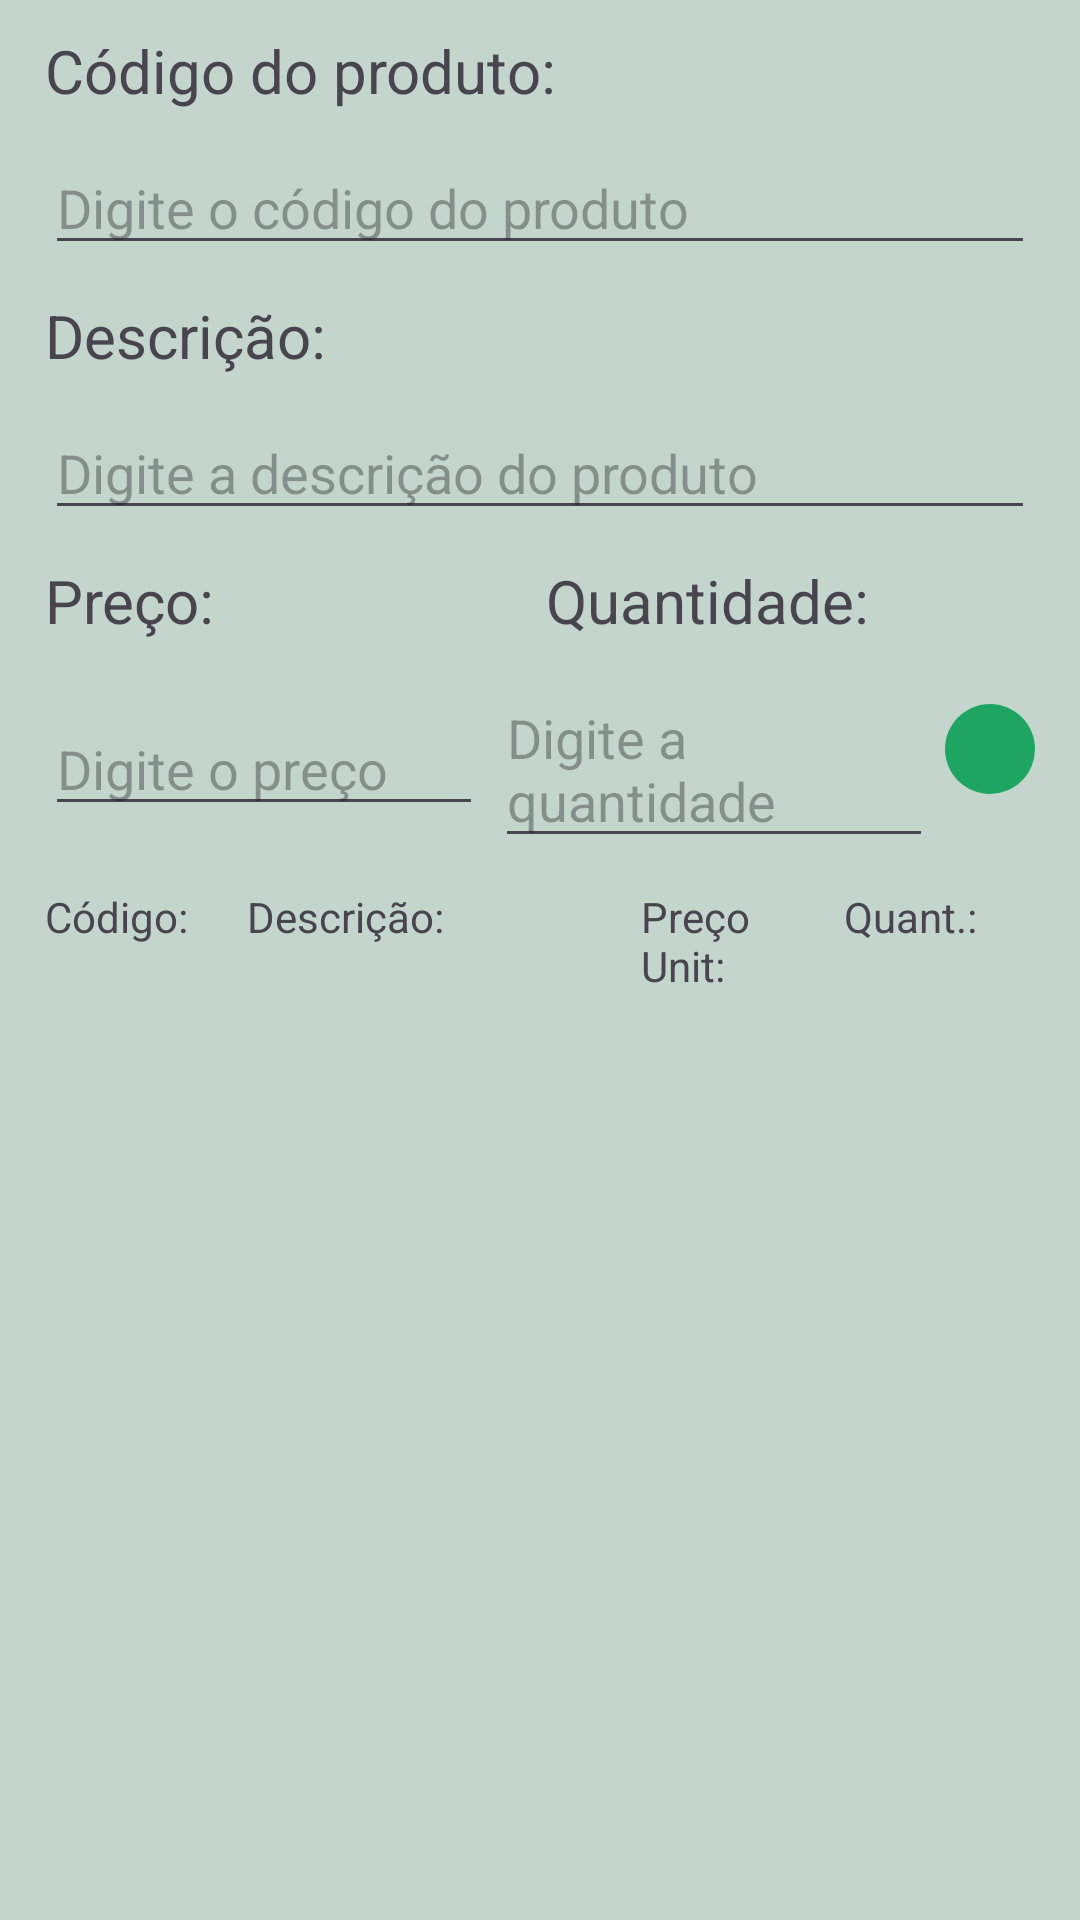

This screen was rendered from an Android layout file. Write that file and the resources it references.
<!-- AndroidManifest.xml: application theme Theme.TrabalhoPontoDeVenda -->
<!-- res/layout/activity_venda.xml -->
<?xml version="1.0" encoding="utf-8"?>
<LinearLayout xmlns:android="http://schemas.android.com/apk/res/android"
    xmlns:app="http://schemas.android.com/apk/res-auto"
    xmlns:tools="http://schemas.android.com/tools"
    android:layout_width="match_parent"
    android:layout_height="match_parent"
    android:background="@color/background"
    android:orientation="vertical"
    tools:context=".view.VendaActivity">


    <TextView
        android:layout_width="wrap_content"
        android:layout_height="wrap_content"
        android:layout_marginLeft="15dp"
        android:layout_marginRight="15dp"
        android:layout_marginTop="10dp"
        android:text="Código do produto:"
        android:textSize="20sp"/>

    <EditText
        android:id="@+id/edCodigoTelaVenda"
        android:layout_width="match_parent"
        android:layout_height="wrap_content"
        android:layout_marginLeft="15dp"
        android:layout_marginRight="15dp"
        android:layout_marginTop="10dp"
        android:hint="Digite o código do produto"/>

    <TextView
        android:layout_width="wrap_content"
        android:layout_height="wrap_content"
        android:layout_marginLeft="15dp"
        android:layout_marginRight="15dp"
        android:layout_marginTop="10dp"
        android:text="Descrição:"
        android:textSize="20sp"/>

    <EditText
        android:id="@+id/edDescricaoTelaVenda"
        android:layout_width="match_parent"
        android:layout_height="wrap_content"
        android:layout_marginLeft="15dp"
        android:layout_marginRight="15dp"
        android:layout_marginTop="10dp"
        android:hint="Digite a descrição do produto"/>

    <LinearLayout
        android:layout_width="match_parent"
        android:layout_height="wrap_content"
        android:orientation="horizontal">

        <TextView
            android:layout_width="0dp"
            android:layout_height="wrap_content"
            android:layout_weight="1"
            android:layout_marginLeft="15dp"
            android:layout_marginRight="2dp"
            android:layout_marginTop="10dp"
            android:text="Preço:"
            android:textSize="20sp"/>

        <TextView
            android:layout_width="0dp"
            android:layout_height="wrap_content"
            android:layout_weight="1"
            android:layout_marginLeft="2dp"
            android:layout_marginRight="15dp"
            android:layout_marginTop="10dp"
            android:text="Quantidade:"
            android:textSize="20sp"/>

    </LinearLayout>

    <LinearLayout
        android:layout_width="match_parent"
        android:layout_height="wrap_content"
        android:orientation="horizontal">


        <EditText
            android:id="@+id/edPrecoTelaVenda"
            android:layout_width="0dp"
            android:layout_height="wrap_content"
            android:layout_weight="1"
            android:layout_marginLeft="15dp"
            android:layout_marginRight="2dp"
            android:layout_marginTop="10dp"
            android:hint="Digite o preço"/>

        <EditText
            android:id="@+id/edQuantidadeTelaVenda"
            android:layout_width="0dp"
            android:layout_height="wrap_content"
            android:layout_weight="1"
            android:layout_marginLeft="2dp"
            android:layout_marginRight="2dp"
            android:layout_marginTop="10dp"
            android:hint="Digite a quantidade"/>


        <ImageButton
            android:id="@+id/btAddProdutoVenda"
            android:layout_width="wrap_content"
            android:layout_height="wrap_content"
            android:layout_gravity="center"
            android:layout_marginLeft="2dp"
            android:layout_marginRight="15dp"
            android:background="@drawable/circle_button"
            android:src="@drawable/add_icon" />

    </LinearLayout>

    <LinearLayout
        android:layout_width="match_parent"
        android:layout_height="wrap_content"
        android:orientation="horizontal">

        <TextView
            android:layout_width="0dp"
            android:layout_height="wrap_content"
            android:layout_weight="1"
            android:layout_marginLeft="15dp"
            android:layout_marginRight="2dp"
            android:layout_marginTop="10dp"
            android:text="Código:"
            android:textSize="14sp"/>

        <TextView
            android:layout_width="0dp"
            android:layout_height="wrap_content"
            android:layout_weight="2"
            android:layout_marginLeft="2dp"
            android:layout_marginRight="2dp"
            android:layout_marginTop="10dp"
            android:text="Descrição:"
            android:textSize="14sp"/>

        <TextView
            android:layout_width="0dp"
            android:layout_height="wrap_content"
            android:layout_weight="1"
            android:layout_marginLeft="2dp"
            android:layout_marginRight="2dp"
            android:layout_marginTop="10dp"
            android:text="Preço Unit:"
            android:textSize="14sp"/>

        <TextView
            android:layout_width="0dp"
            android:layout_height="wrap_content"
            android:layout_weight="1"
            android:layout_marginLeft="2dp"
            android:layout_marginRight="15dp"
            android:layout_marginTop="10dp"
            android:text="Quant.:"
            android:textSize="14sp"/>

    </LinearLayout>

    <ScrollView
        android:layout_width="match_parent"
        android:layout_height="300dp">

        <androidx.recyclerview.widget.RecyclerView
            android:layout_width="match_parent"
            android:layout_height="wrap_content"
            android:id="@+id/rvProdutosVenda"
            android:layout_below="@+id/lnLine"/>

    </ScrollView>

    <LinearLayout
        android:layout_width="match_parent"
        android:layout_height="wrap_content"
        android:orientation="horizontal">

        <TextView
            android:layout_width="wrap_content"
            android:layout_height="wrap_content"
            android:layout_marginLeft="15dp"
            android:layout_marginRight="15dp"
            android:layout_marginTop="10dp"
            android:text="Valor Total:"
            android:textSize="20sp"/>

        <TextView
            android:id="@+id/tvValorTotalVenda"
            android:layout_width="wrap_content"
            android:layout_height="wrap_content"
            android:layout_marginLeft="15dp"
            android:layout_marginRight="15dp"
            android:layout_marginTop="10dp"
            android:textSize="16sp"/>

    </LinearLayout>

    <LinearLayout
        android:layout_width="match_parent"
        android:layout_height="wrap_content"
        android:orientation="horizontal">

        <Button
            android:layout_width="0dp"
            android:layout_height="wrap_content"
            android:layout_marginLeft="15dp"
            android:layout_marginTop="10dp"
            android:layout_marginRight="10dp"
            android:layout_marginBottom="10dp"
            android:layout_weight="1"
            android:backgroundTint="@color/red"
            android:onClick="voltarMenu"
            android:text="Cancelar"
            android:textSize="15dp" />

        <Button
            android:layout_width="0dp"
            android:layout_height="wrap_content"
            android:layout_marginLeft="10dp"
            android:layout_marginTop="10dp"
            android:layout_marginRight="15dp"
            android:layout_marginBottom="10dp"
            android:layout_weight="1"
            android:backgroundTint="@color/green"
            android:id="@+id/btFinalizarVenda"
            android:text="Finalizar Venda"
            android:textSize="15dp" />

    </LinearLayout>

</LinearLayout>
<!-- resources referenced by this layout -->
<resources>
  <color name="background">#C3D5CC</color>
  <color name="green">#33AD43</color>
  <color name="red">#A63B3B</color>
  <!-- drawable circle_button (drawable) -->
  <?xml version="1.0" encoding="utf-8"?>
  <shape
      xmlns:android="http://schemas.android.com/apk/res/android"
      android:shape="oval">
  
      <solid
          android:color="@color/buttons"/>
  
      <size
          android:width="30dp"
          android:height="30dp"/>
  
  </shape>
  <style name="Theme.TrabalhoPontoDeVenda" parent="Base.Theme.TrabalhoPontoDeVenda" />
  <color name="buttons">#1EA561</color>
  <style name="Base.Theme.TrabalhoPontoDeVenda" parent="Theme.Material3.DayNight.NoActionBar">
          
          
      </style>
</resources>
